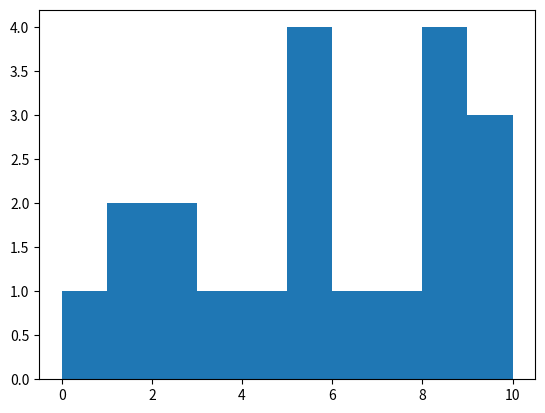

The matplotlib source for this figure:
import numpy as np
import matplotlib.pyplot as plt

a = np.random.random_integers(0,10,20)
plt.hist(a)
plt.show()